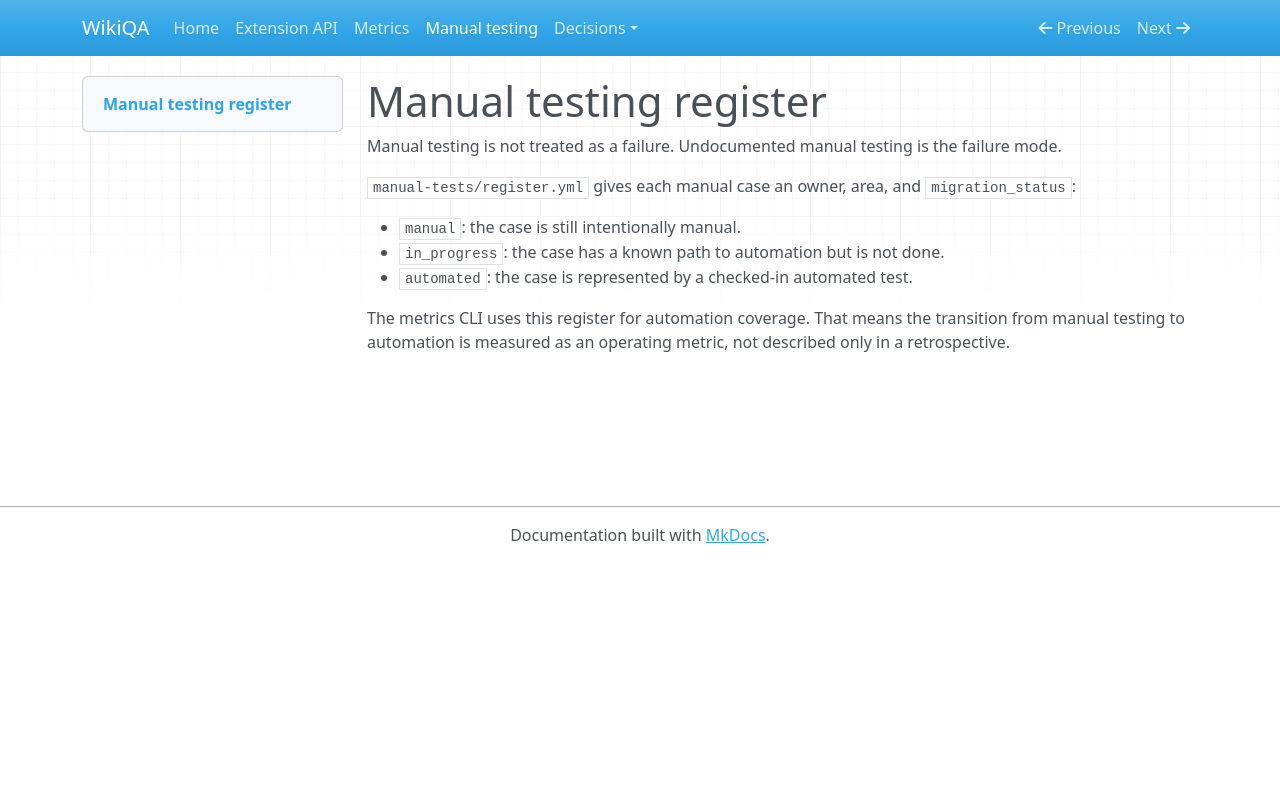

repository: sherrykisilu/wikiqa · page: manual-testing/index.html · generator: mkdocs

# Manual testing register

Manual testing is not treated as a failure. Undocumented manual testing is the failure mode.

`manual-tests/register.yml` gives each manual case an owner, area, and `migration_status`:

- `manual`: the case is still intentionally manual.
- `in_progress`: the case has a known path to automation but is not done.
- `automated`: the case is represented by a checked-in automated test.

The metrics CLI uses this register for automation coverage. That means the transition from manual testing to automation is measured as an operating metric, not described only in a retrospective.
